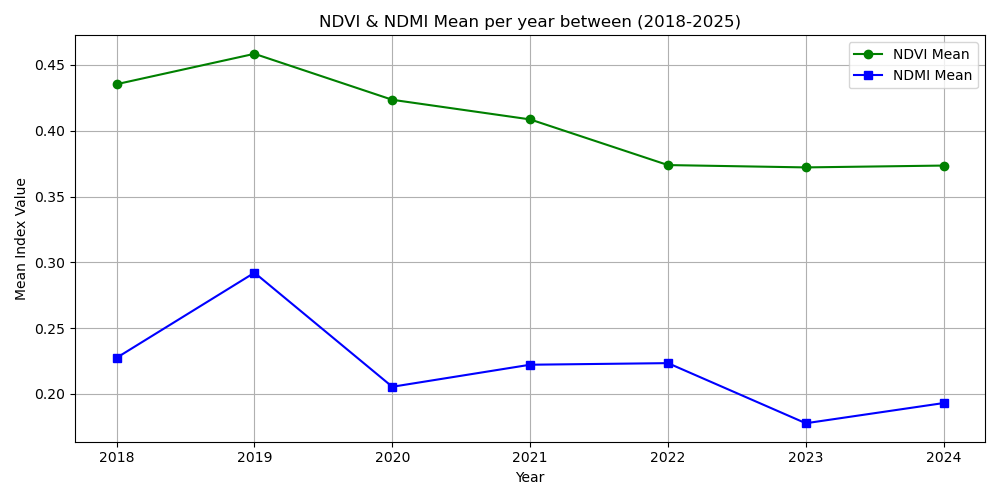

Data behind this chart, as committed beside it:
Year, Ndvi_Mean, Ndmi_Mean
2018, 0.4354, 0.2274
2019, 0.4584, 0.2921
2020, 0.4235, 0.2054
2021, 0.4086, 0.2222
2022, 0.3739, 0.2234
2023, 0.3721, 0.1777
2024, 0.3735, 0.1931
